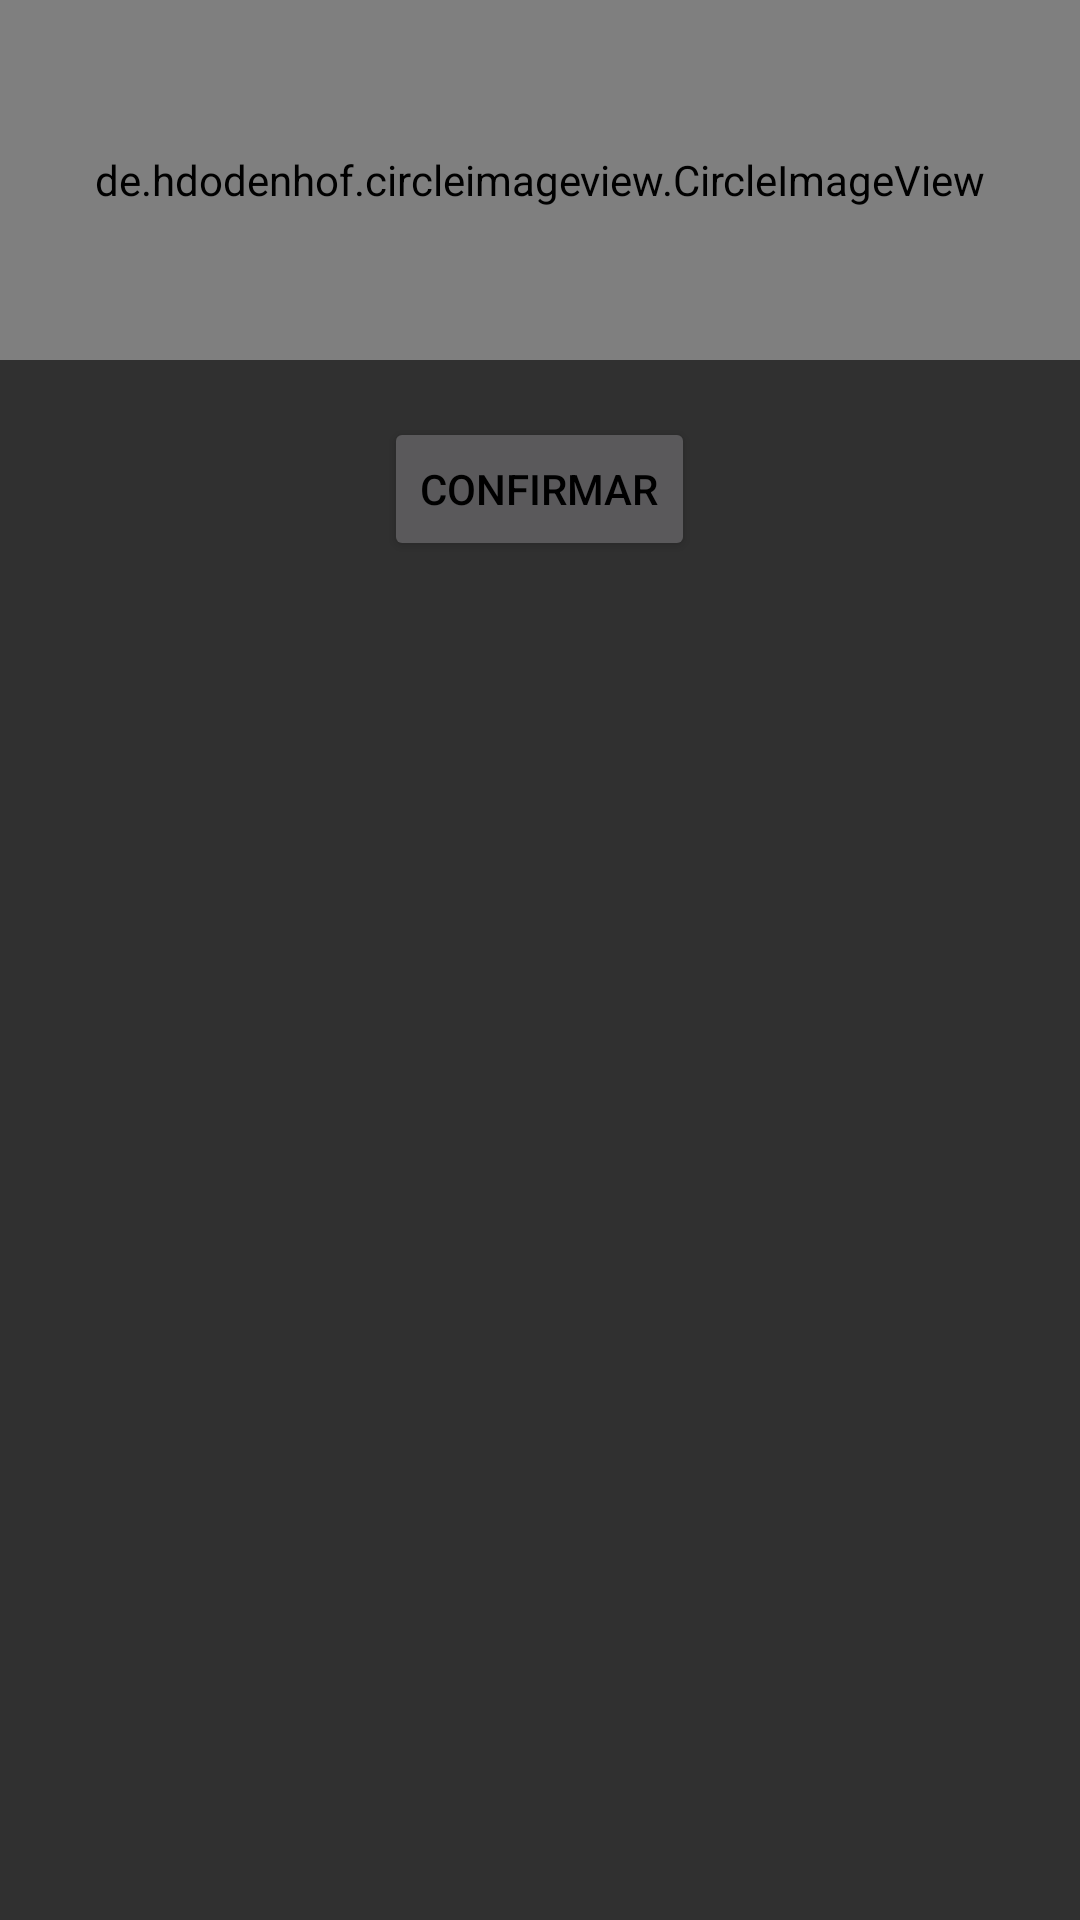

Here is an Android app screen rendered from its layout file. Give the layout XML and the strings, colors and styles it references.
<!-- AndroidManifest.xml: application theme AppTheme -->
<!-- res/layout/confirmar_cliente.xml -->
<?xml version="1.0" encoding="utf-8"?>
<android.support.constraint.ConstraintLayout
    xmlns:android="http://schemas.android.com/apk/res/android" android:layout_width="match_parent"
    android:layout_height="match_parent">

    <LinearLayout
        android:layout_width="match_parent"
        android:layout_height="match_parent"
        android:orientation="vertical">

        <de.hdodenhof.circleimageview.CircleImageView
            xmlns:app="http://schemas.android.com/apk/res-auto"
            android:id="@+id/circular_image_confirmar_cliente"
            android:layout_width="match_parent"
            android:layout_height="120dp"
            android:src="@drawable/max" />

        <TextView
            android:layout_width="wrap_content"
            android:layout_height="wrap_content"
            android:layout_gravity="center"
            android:id="@+id/changable_text_confirmar_cliente">
        </TextView>

        <Button
            android:layout_width="wrap_content"
            android:layout_height="wrap_content"
            android:layout_gravity="center"
            android:text="@string/confirmar"
            android:onClick="confirmar_reserva">
        </Button>



    </LinearLayout>

</android.support.constraint.ConstraintLayout>
<!-- resources referenced by this layout -->
<resources>
  <!-- drawable max: jpg bitmap (drawable, 3522 bytes) -->
  <string name="confirmar">Confirmar</string>
  <style name="AppTheme" parent="Theme.AppCompat.NoActionBar">
          
          <item name="colorPrimary">@color/colorPrimary</item>
          <item name="colorPrimaryDark">@color/colorPrimaryDark</item>
          <item name="colorAccent">@color/colorAccent</item>
          <item name="android:textColor">@color/black</item>
          <item name="android:editTextColor">#000000</item>
      </style>
  <color name="colorPrimary">#3F51B5</color>
  <color name="colorPrimaryDark">#303F9F</color>
  <color name="colorAccent">#FF4081</color>
  <color name="black">#000000</color>
</resources>
